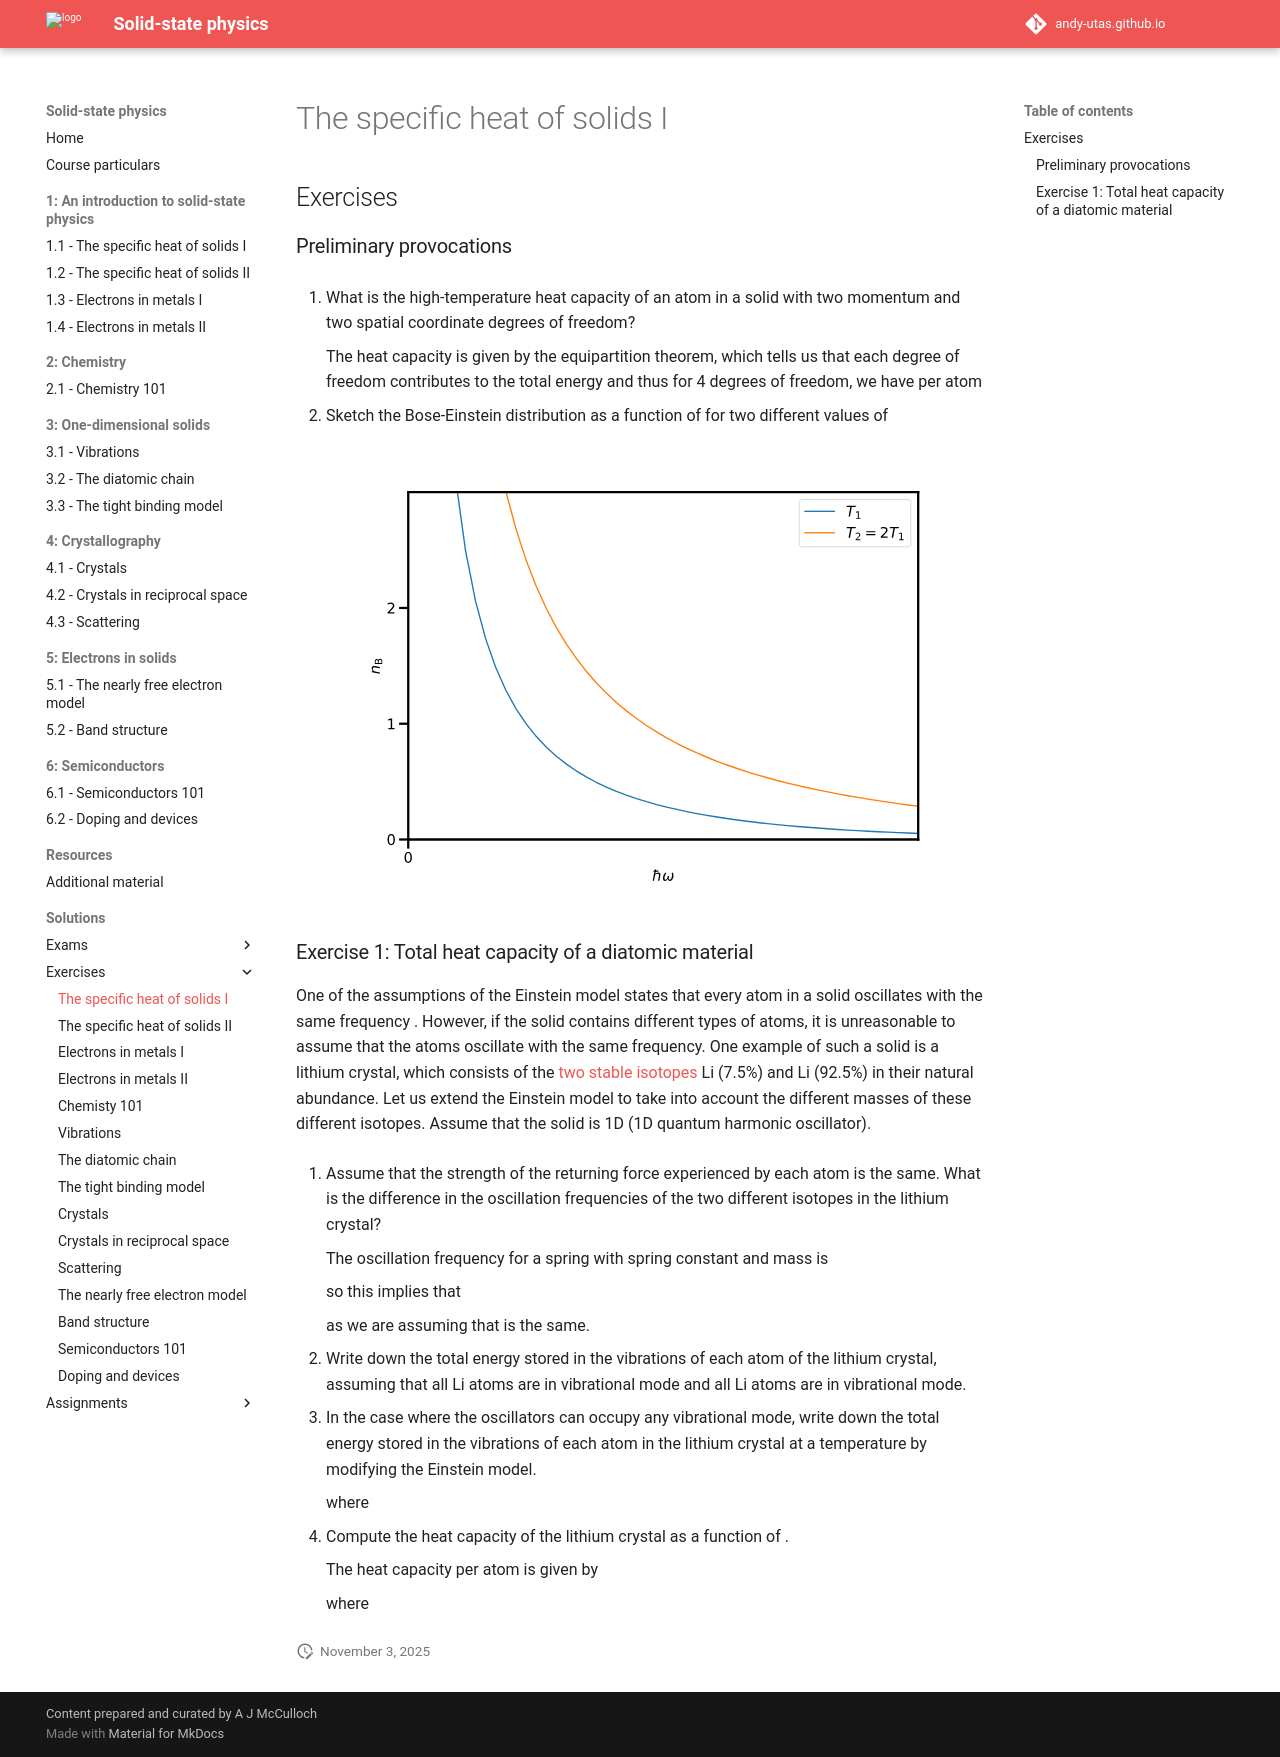

repository: Andy-UTAS/SSP · page: solutions/exercises/1-1/index.html · generator: mkdocs

---
search:
  exclude: true
---

# The specific heat of solids I

## Exercises

### Preliminary provocations

  1. What is the high-temperature heat capacity of an atom in a solid with two momentum and two spatial coordinate degrees of freedom?

    The heat capacity is given by the equipartition theorem, which tells us that each degree of freedom contributes $k_\mathrm{B} T/2$ to the total energy and thus for 4 degrees of freedom, we have $C = 2 k_\mathrm{B}$ per atom

  2. Sketch the Bose-Einstein distribution as a function of $\omega$ for two different values of $T$

    ![](1-1/1-1_Ex-0-2.svg){: .center}

### Exercise 1: Total heat capacity of a diatomic material

One of the assumptions of the Einstein model states that every atom in a solid oscillates with the same frequency $\omega_0$. However, if the solid contains different types of atoms, it is unreasonable to assume that the atoms oscillate with the same frequency. One example of such a solid is a lithium crystal, which consists of the [two stable isotopes](https://en.wikipedia.org/wiki/Isotopes_of_lithium) $^6$Li (7.5%) and $^7$Li (92.5%) in their natural abundance. Let us extend the Einstein model to take into account the different masses of these different isotopes. Assume that the solid is 1D (1D quantum harmonic oscillator).

  1. Assume that the strength of the returning force $\kappa$ experienced by each atom is the same. What is the difference in the oscillation frequencies of the two different isotopes in the lithium crystal?

    The oscillation frequency for a spring with spring constant $\kappa$ and mass $m$ is

    $$
    \omega = \sqrt{\frac{\kappa}{m}}
    $$

    so this implies that

    $$
    \frac{\omega_{\mathrm{Li-6}}}{\omega_{\mathrm{Li-7}}} = \sqrt{\frac{7}{6}} \approx 1.08
    $$

    as we are assuming that $\omega$ is the same.

  2. Write down the total energy stored in the vibrations of each atom of the lithium crystal, assuming that all $^6$Li atoms are in $n=2$ vibrational mode and all $^7$Li atoms are in $n=4$ vibrational mode.

    $$
    \begin{align}
    E_{\mathrm{Total}} & = \frac{N_{\textrm{Li-6}}}{N}\hbar\omega_{\textrm{Li-6}}(2 + 1/2) + \frac{N_{\textrm{Li-7}}}{N}\hbar\omega_{\textrm{Li-7}}(4 + 1/2) \\
    & = 0.075 \times \frac{5}{2} \times \hbar\omega_{\textrm{Li-6}} + 0.925 \times \frac{9}{2}\times \hbar\omega_{\textrm{Li-7}}
    \end{align}
    $$

  3. In the case where the oscillators can occupy any vibrational mode, write down the total energy stored in the vibrations of each atom in the lithium crystal at a temperature $T$ by modifying the Einstein model.

    $$
    E = \frac{N_{\textrm{Li-6}}}{N}\hbar\omega_{\textrm{Li-6}}\left(n_{\textrm{B}}(\beta\hbar\omega_{\textrm{Li-6}}) + \frac{1}{2}\right) + \frac{N_{\textrm{Li-7}}}{N}\hbar\omega_{\textrm{Li-7}}\left(n_{\textrm{B}}(\beta\hbar\omega_{\textrm{Li-7}}) + \frac{1}{2}\right).
    $$

    where

    $$
    n_{\textrm{B}} = \frac{1}{\exp(x)-1}
    $$


  4. Compute the heat capacity of the lithium crystal as a function of $T$.

    The heat capacity per atom is given by

    $$
    C = \frac{N_{\textrm{Li-6}}}{N}C_{\textrm{Li-6}} + \frac{N_{\textrm{Li-7}}}{N}C_{\textrm{Li-7}},
    $$

    where

    $$
    C_{\textrm{Li-x}} = \frac{\partial\langle E_{\textrm{Li-x}}\rangle}{\partial T}
    $$
